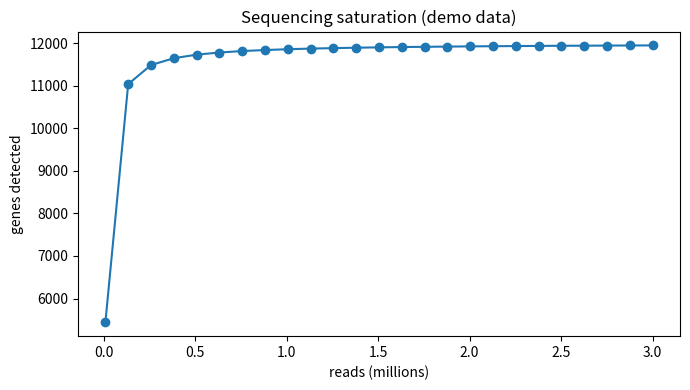

Write the Python code that produced this figure.
import os,numpy as np,matplotlib;matplotlib.use("Agg")
import matplotlib.pyplot as plt
os.makedirs("figures",exist_ok=True);os.makedirs("results",exist_ok=True)
rng=np.random.default_rng(0);G=12000
abund=rng.exponential(1,G);abund/=abund.sum()
depths=np.linspace(1e4,3e6,25);det=[]
for d in depths:
    exp=d*abund;det.append(int((1-np.exp(-exp)).sum()))
plt.figure(figsize=(7,4));plt.plot(depths/1e6,det,marker="o")
plt.xlabel("reads (millions)");plt.ylabel("genes detected");plt.title("Sequencing saturation (demo data)")
plt.tight_layout();plt.savefig("figures/demo.png",dpi=150)
open("results/summary.txt","w").write(f"plateau ~{det[-1]} genes\n");print("ok")
